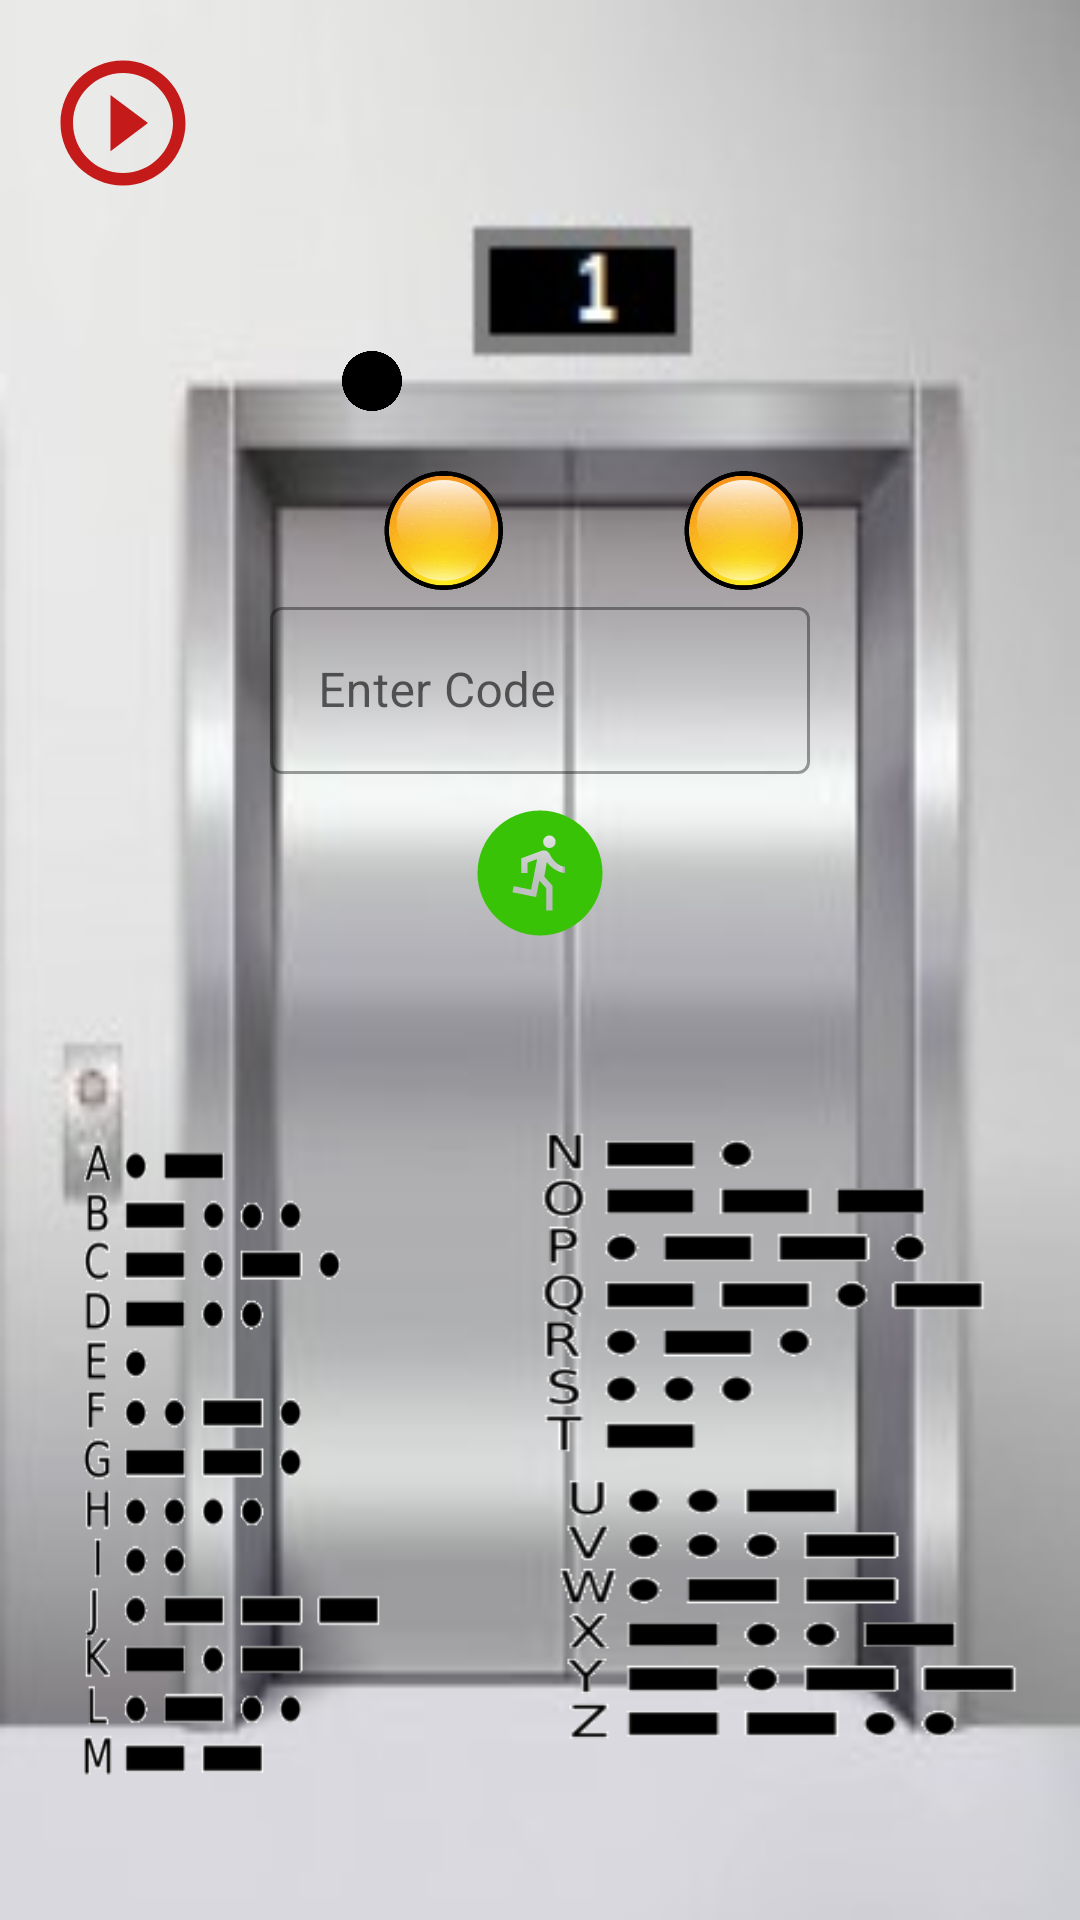

Write the Android layout XML for this screen, with the resource values it uses.
<!-- AndroidManifest.xml: application theme Theme.BurningBuilding -->
<!-- res/layout/activity_floor1.xml -->
<?xml version="1.0" encoding="UTF-8"?>
<androidx.constraintlayout.widget.ConstraintLayout xmlns:app="http://schemas.android.com/apk/res-auto"
    android:orientation="vertical" android:background="@drawable/floor1" android:layout_height="match_parent" android:layout_width="match_parent" xmlns:tools="http://schemas.android.com/tools" xmlns:android="http://schemas.android.com/apk/res/android">


    <ImageButton
        android:id="@+id/play_button_morse"
        android:layout_width="50dp"
        android:layout_height="50dp"
        android:layout_marginStart="16dp"
        android:layout_marginTop="16dp"
        android:background="@null"
        android:scaleType="fitXY"
        android:src="@drawable/ic_baseline_play_circle_outline_24"
        app:layout_constraintStart_toStartOf="parent"
        app:layout_constraintTop_toTopOf="parent" />


    <TextView
        android:id="@+id/word_number_TV"
        android:layout_width="wrap_content"
        android:layout_height="wrap_content"
        android:layout_marginTop="8dp"
        android:text="@string/letter_number"
        android:textColor="@color/black"
        android:textSize="20dp"
        android:visibility="invisible"
        app:layout_constraintStart_toStartOf="@+id/play_button_morse"
        app:layout_constraintTop_toBottomOf="@+id/play_button_morse" />

    <ImageView
        android:id="@+id/dot_pic"
        android:layout_width="20dp"
        android:layout_height="20dp"
        android:layout_marginStart="64dp"
        android:layout_marginTop="16dp"
        android:background="@null"
        android:scaleType="fitXY"
        android:src="@drawable/plain_circle"
        app:layout_constraintEnd_toStartOf="@+id/line_pic"
        app:layout_constraintStart_toStartOf="parent"
        app:layout_constraintTop_toBottomOf="@+id/word_number_TV" />

    <ImageView
        android:id="@+id/line_pic"
        android:layout_width="70dp"
        android:layout_height="70dp"
        android:layout_marginStart="16dp"
        android:layout_marginEnd="40dp"
        android:background="@null"
        android:scaleType="fitXY"
        android:src="@drawable/black_line"
        app:layout_constraintBottom_toBottomOf="@+id/dot_pic"
        app:layout_constraintEnd_toEndOf="parent"
        app:layout_constraintStart_toEndOf="@+id/dot_pic"
        app:layout_constraintTop_toTopOf="@+id/dot_pic" />


    <ImageView
        android:id="@+id/dot_button"
        android:layout_width="40dp"
        android:layout_height="40dp"
        android:layout_marginEnd="32dp"
        android:background="@null"
        android:scaleType="fitXY"
        android:src="@drawable/yellow_button_unpressed"
        app:layout_constraintEnd_toEndOf="parent"
        app:layout_constraintStart_toEndOf="@+id/line_button"
        app:layout_constraintTop_toTopOf="@+id/line_button" />

    <ImageView
        android:id="@+id/line_button"
        android:layout_width="40dp"
        android:layout_height="40dp"
        android:layout_marginStart="128dp"
        android:layout_marginTop="20dp"
        android:background="@null"
        android:scaleType="fitXY"
        android:src="@drawable/yellow_button_unpressed"
        app:layout_constraintStart_toStartOf="parent"
        app:layout_constraintTop_toBottomOf="@+id/dot_pic" />

    <com.google.android.material.textfield.TextInputLayout
        android:id="@+id/textInputLayout"
        style="@style/Widget.MaterialComponents.TextInputLayout.OutlinedBox"
        android:layout_width="match_parent"
        android:layout_height="wrap_content"
        android:layout_marginHorizontal="90dp"
        android:hint="@string/enter_code"
        app:layout_constraintTop_toBottomOf="@+id/line_button"
        tools:layout_editor_absoluteX="90dp">

        <com.google.android.material.textfield.TextInputEditText
            android:id="@+id/pass_code_tf"
            android:layout_width="match_parent"
            android:layout_height="match_parent"
            android:inputType="text"
            app:layout_constraintEnd_toEndOf="parent"
            app:layout_constraintStart_toStartOf="parent"
            app:layout_constraintTop_toBottomOf="@+id/line_button" />

    </com.google.android.material.textfield.TextInputLayout>

    <ImageButton
        android:id="@+id/open_door_IB"
        android:layout_width="match_parent"
        android:layout_height="wrap_content"
        android:layout_marginStart="32dp"
        android:layout_marginTop="8dp"
        android:layout_marginEnd="32dp"
        android:background="@null"
        android:src="@drawable/ic_baseline_run_circle_24"
        app:layout_constraintEnd_toEndOf="parent"
        app:layout_constraintStart_toStartOf="parent"
        app:layout_constraintTop_toBottomOf="@+id/textInputLayout" />

    <ImageView
        android:id="@+id/morse_code"
        android:layout_width="0dp"
        android:layout_height="220dp"
        android:layout_marginTop="32dp"
        android:layout_marginBottom="16dp"
        android:layout_weight="0"
        android:background="@null"
        android:scaleType="fitXY"
        android:src="@drawable/morse_first"
        app:layout_constraintBottom_toBottomOf="parent"
        app:layout_constraintEnd_toStartOf="@+id/morse_code2"
        app:layout_constraintStart_toStartOf="parent"
        app:layout_constraintTop_toBottomOf="@+id/open_door_IB"
        tools:ignore="MissingConstraints" />

    <ImageView
        android:id="@+id/morse_code2"
        android:layout_width="200dp"
        android:layout_height="120dp"
        android:layout_weight="0"
        android:background="@null"
        android:scaleType="fitXY"
        android:src="@drawable/morse_second"
        app:layout_constraintEnd_toEndOf="parent"
        app:layout_constraintTop_toTopOf="@+id/morse_code"
        tools:ignore="MissingConstraints" />

    <ImageView
        android:id="@+id/morse_code3"
        android:layout_width="200dp"
        android:layout_height="120dp"
        android:background="@null"
        android:scaleType="fitXY"
        android:src="@drawable/morse_third"
        app:layout_constraintBottom_toBottomOf="@+id/morse_code"
        app:layout_constraintEnd_toEndOf="parent"
        app:layout_constraintStart_toStartOf="@+id/morse_code2"
        app:layout_constraintTop_toBottomOf="@+id/morse_code2"
        tools:ignore="MissingConstraints" />


</androidx.constraintlayout.widget.ConstraintLayout>
<!-- resources referenced by this layout -->
<resources>
  <color name="black">#FF000000</color>
  <!-- drawable floor1: jpg bitmap (drawable, 29710 bytes) -->
  <!-- drawable ic_baseline_play_circle_outline_24 (drawable) -->
  <vector android:height="24dp" android:tint="#C41A1A"
      android:viewportHeight="24" android:viewportWidth="24"
      android:width="24dp" xmlns:android="http://schemas.android.com/apk/res/android">
      <path android:fillColor="@android:color/white" android:pathData="M10,16.5l6,-4.5 -6,-4.5v9zM12,2C6.48,2 2,6.48 2,12s4.48,10 10,10 10,-4.48 10,-10S17.52,2 12,2zM12,20c-4.41,0 -8,-3.59 -8,-8s3.59,-8 8,-8 8,3.59 8,8 -3.59,8 -8,8z"/>
  </vector>
  <!-- drawable ic_baseline_run_circle_24 (drawable) -->
  <?xml version="1.0"?>
      <vector xmlns:android="http://schemas.android.com/apk/res/android" android:width="50dp" android:viewportWidth="24" android:viewportHeight="24" android:tint="#38C306" android:height="50dp">
  
      <path android:pathData="M12,2C6.48,2 2,6.48 2,12c0,5.52 4.48,10 10,10s10,-4.48 10,-10C22,6.48 17.52,2 12,2zM13.5,6c0.55,0 1,0.45 1,1c0,0.55 -0.45,1 -1,1s-1,-0.45 -1,-1C12.5,6.45 12.95,6 13.5,6zM16,12c-0.7,0 -2.01,-0.54 -2.91,-1.76l-0.41,2.35L14,14.03V18h-1v-3.58l-1.11,-1.21l-0.52,2.64L7.6,15.08l0.2,-0.98l2.78,0.57l0.96,-4.89L10,10.35V12H9V9.65l3.28,-1.21c0.49,-0.18 1.03,0.06 1.26,0.53C14.37,10.67 15.59,11 16,11V12z" android:fillColor="@android:color/white"/>
  
  </vector>
  <!-- drawable morse_first: png bitmap (drawable, 7949 bytes) -->
  <!-- drawable morse_second: png bitmap (drawable, 4624 bytes) -->
  <!-- drawable morse_third: png bitmap (drawable, 4721 bytes) -->
  <!-- drawable plain_circle: png bitmap (drawable, 4746 bytes) -->
  <!-- drawable yellow_button_unpressed: png bitmap (drawable, 13416 bytes) -->
  <string name="enter_code">Enter Code</string>
  <string name="letter_number">Letter #</string>
  <style name="Theme.BurningBuilding" parent="Theme.MaterialComponents.DayNight.DarkActionBar">
          
          <item name="colorPrimary">#ED4A4A</item>
          <item name="colorPrimaryVariant">#ED4A4A</item>
          <item name="colorOnPrimary">@color/white</item>
          
          <item name="colorSecondary">@color/teal_200</item>
          <item name="colorSecondaryVariant">@color/teal_700</item>
          <item name="colorOnSecondary">@color/black</item>
          
          <item name="android:statusBarColor" tools:targetApi="l">?attr/colorPrimaryVariant</item>
          
      </style>
  <color name="white">#FFFFFFFF</color>
  <color name="teal_200">#FF03DAC5</color>
  <color name="teal_700">#FF018786</color>
</resources>
